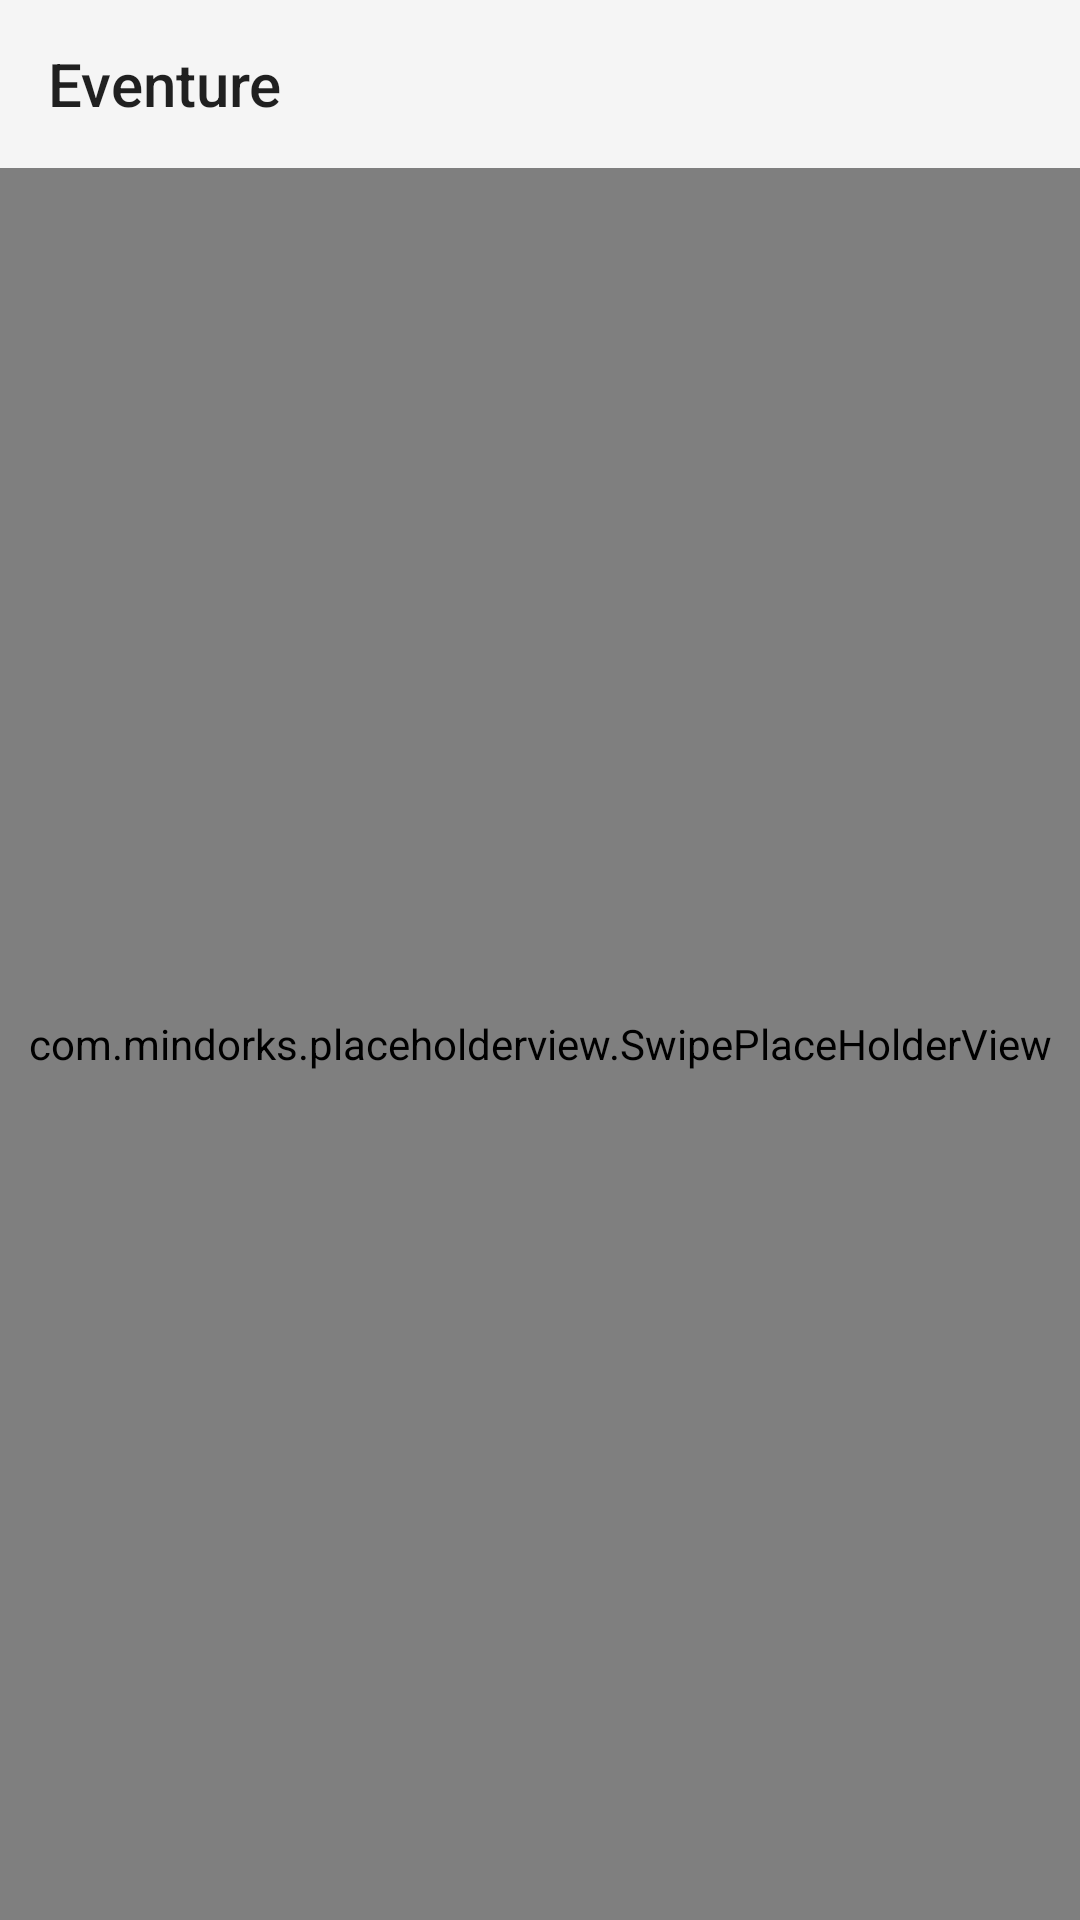

Produce the Android XML layout that renders to this screen, including the resource entries it uses.
<!-- AndroidManifest.xml: application theme AppTheme -->
<!-- res/layout/fragment_tinder_view.xml -->
<?xml version="1.0" encoding="utf-8"?>
<FrameLayout xmlns:android="http://schemas.android.com/apk/res/android"
        xmlns:app="http://schemas.android.com/apk/res-auto"
        android:orientation="vertical"
        android:layout_width="match_parent"
        android:layout_height="match_parent"

        android:background="@color/color_primary_dark">

    <android.support.design.widget.AppBarLayout
            android:id="@+id/tinder_bar_layout"
            android:layout_width="match_parent"
            android:layout_height="wrap_content"
            android:theme="@style/ThemeOverlay.AppCompat.ActionBar">

        <android.support.v7.widget.Toolbar
                android:id="@+id/tinder_activity_toolbar"
                android:layout_height="?attr/actionBarSize"
                android:layout_width="match_parent"
                android:background="?attr/colorPrimary"
                android:elevation="4dp"
                app:layout_scrollFlags="scroll|enterAlways"
                app:popupTheme="@style/ThemeOverlay.AppCompat.ActionBar"
                app:title="@string/app_name" />

    </android.support.design.widget.AppBarLayout>
    
    <com.mindorks.placeholderview.SwipePlaceHolderView
            android:id="@+id/swipeView"
            android:layout_width="match_parent"
            android:layout_height="match_parent"
            android:layout_marginTop="?actionBarSize"/>
</FrameLayout>
<!-- resources referenced by this layout -->
<resources>
  <color name="color_primary_dark">#bdbdbd</color>
  <string name="app_name">Eventure</string>
  <style name="AppTheme" parent="AppTheme.Base" />
  <style name="AppTheme.Base" parent="Theme.AppCompat.Light.NoActionBar">
          
          <item name="colorPrimary">@color/color_primary</item>
          <item name="colorPrimaryDark">@color/color_primary_dark</item>
          <item name="colorAccent">@color/color_accent</item>
          
          <item name="android:textColor">#212121</item>
      </style>
  <color name="color_primary">#F5F5F5</color>
  <color name="color_accent">#03a9f4</color>
</resources>
